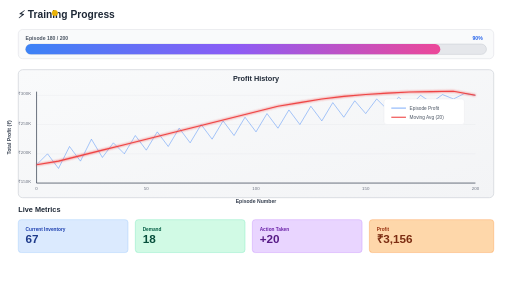
t = 0.00 s
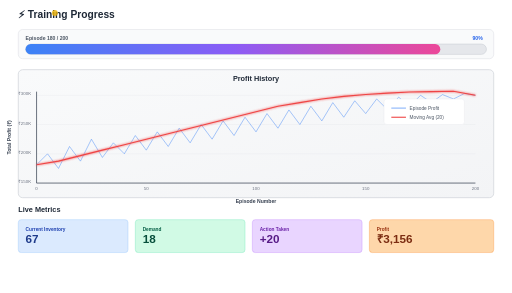
t = 0.25 s
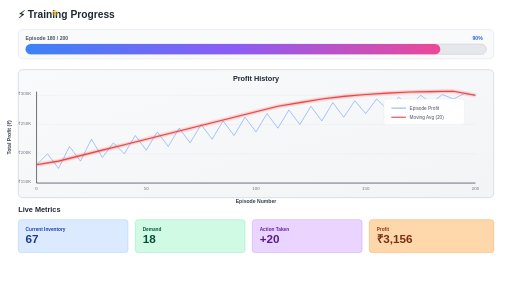
t = 0.75 s
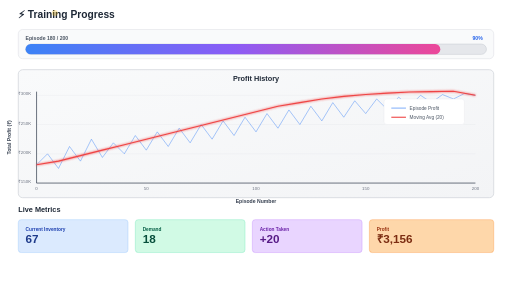
t = 1.00 s
t = 1.25 s: frame unchanged from t = 0.75 s, image omitted
t = 1.75 s: frame unchanged from t = 0.25 s, image omitted

The animated SVG that drew these frames (rendered in a browser with its animation timeline set to each time). Animation: 1 SMIL element (animate=1); one cycle of 2.00 s, repeats indefinitely.

<svg viewBox="0 0 1400 800" xmlns="http://www.w3.org/2000/svg">
  <defs>
    <linearGradient id="chartBg" x1="0%" y1="0%" x2="100%" y2="100%">
      <stop offset="0%" style="stop-color:#f9fafb;stop-opacity:1" />
      <stop offset="100%" style="stop-color:#f3f4f6;stop-opacity:1" />
    </linearGradient>
    <filter id="glow">
      <feGaussianBlur stdDeviation="3" result="coloredBlur"/>
      <feMerge>
        <feMergeNode in="coloredBlur"/>
        <feMergeNode in="SourceGraphic"/>
      </feMerge>
    </filter>
    <linearGradient id="progressGrad" x1="0%" y1="0%" x2="100%" y2="0%">
      <stop offset="0%" style="stop-color:#3b82f6;stop-opacity:1" />
      <stop offset="50%" style="stop-color:#8b5cf6;stop-opacity:1" />
      <stop offset="100%" style="stop-color:#ec4899;stop-opacity:1" />
    </linearGradient>
  </defs>
  <rect width="1400" height="800" fill="white"/>
  <text x="50" y="50" font-family="Arial, sans-serif" font-size="28" font-weight="bold" fill="#1f2937">⚡ Training Progress</text>
  <rect x="50" y="80" width="1300" height="80" rx="12" fill="#f9fafb" stroke="#e5e7eb" stroke-width="2"/>
  <text x="70" y="110" font-family="Arial, sans-serif" font-size="14" font-weight="600" fill="#4b5563">Episode 180 / 200</text>
  <text x="1320" y="110" font-family="Arial, sans-serif" font-size="14" font-weight="600" fill="#2563eb" text-anchor="end">90%</text>
  <rect x="70" y="120" width="1260" height="28" rx="14" fill="#e5e7eb" stroke="#d1d5db" stroke-width="2"/>
  <rect x="70" y="120" width="1134" height="28" rx="14" fill="url(#progressGrad)"/>
  <rect x="50" y="190" width="1300" height="350" rx="12" fill="url(#chartBg)" stroke="#d1d5db" stroke-width="2"/>
  <text x="700" y="220" font-family="Arial, sans-serif" font-size="20" font-weight="bold" text-anchor="middle" fill="#1f2937">Profit History</text>
  <line x1="100" y1="250" x2="100" y2="500" stroke="#374151" stroke-width="2"/>
  <line x1="100" y1="500" x2="1300" y2="500" stroke="#374151" stroke-width="2"/>
  <text x="85" y="260" font-family="Arial, sans-serif" font-size="12" fill="#6b7280" text-anchor="end">₹300K</text>
  <text x="85" y="340" font-family="Arial, sans-serif" font-size="12" fill="#6b7280" text-anchor="end">₹250K</text>
  <text x="85" y="420" font-family="Arial, sans-serif" font-size="12" fill="#6b7280" text-anchor="end">₹200K</text>
  <text x="85" y="500" font-family="Arial, sans-serif" font-size="12" fill="#6b7280" text-anchor="end">₹150K</text>
  <text x="100" y="520" font-family="Arial, sans-serif" font-size="12" fill="#6b7280" text-anchor="middle">0</text>
  <text x="400" y="520" font-family="Arial, sans-serif" font-size="12" fill="#6b7280" text-anchor="middle">50</text>
  <text x="700" y="520" font-family="Arial, sans-serif" font-size="12" fill="#6b7280" text-anchor="middle">100</text>
  <text x="1000" y="520" font-family="Arial, sans-serif" font-size="12" fill="#6b7280" text-anchor="middle">150</text>
  <text x="1300" y="520" font-family="Arial, sans-serif" font-size="12" fill="#6b7280" text-anchor="middle">200</text>
  <g opacity="0.2" stroke="#9ca3af" stroke-width="1">
    <line x1="100" y1="260" x2="1300" y2="260"/>
    <line x1="100" y1="340" x2="1300" y2="340"/>
    <line x1="100" y1="420" x2="1300" y2="420"/>
  </g>
  <polyline points="100,450 130,420 160,460 190,400 220,440 250,380 280,430 310,390 340,420 370,370 400,410 430,360 460,400 490,350 520,390 550,340 580,380 610,330 640,370 670,320 700,360 730,310 760,350 790,300 820,340 850,290 880,330 910,280 940,320 970,275 1000,310 1030,270 1060,300 1090,265 1120,290 1150,260 1180,280 1210,258 1240,270 1270,255 1300,260" fill="none" stroke="#3b82f6" stroke-width="2" opacity="0.6"/>
  <polyline points="100,450 160,440 220,425 280,410 340,395 400,380 460,365 520,350 580,335 640,320 700,305 760,290 820,280 880,270 940,263 1000,258 1060,254 1120,251 1180,250 1240,249 1300,260" fill="none" stroke="#ef4444" stroke-width="3" filter="url(#glow)"/>
  <rect x="1050" y="270" width="220" height="70" rx="8" fill="white" stroke="#e5e7eb" stroke-width="1"/>
  <line x1="1070" y1="295" x2="1110" y2="295" stroke="#3b82f6" stroke-width="3" opacity="0.6"/>
  <text x="1120" y="300" font-family="Arial, sans-serif" font-size="13" fill="#4b5563">Episode Profit</text>
  <line x1="1070" y1="320" x2="1110" y2="320" stroke="#ef4444" stroke-width="3"/>
  <text x="1120" y="325" font-family="Arial, sans-serif" font-size="13" fill="#4b5563">Moving Avg (20)</text>
  <text x="700" y="555" font-family="Arial, sans-serif" font-size="14" font-weight="600" text-anchor="middle" fill="#374151">Episode Number</text>
  <text x="30" y="375" font-family="Arial, sans-serif" font-size="14" font-weight="600" text-anchor="middle" fill="#374151" transform="rotate(-90, 30, 375)">Total Profit (₹)</text>
  <text x="50" y="580" font-family="Arial, sans-serif" font-size="20" font-weight="bold" fill="#1f2937">Live Metrics</text>
  <g transform="translate(50, 600)">
    <rect width="300" height="90" rx="8" fill="#dbeafe" stroke="#93c5fd" stroke-width="1"/>
    <text x="20" y="30" font-family="Arial, sans-serif" font-size="13" font-weight="600" fill="#1e40af">Current Inventory</text>
    <text x="20" y="65" font-family="Arial, sans-serif" font-size="32" font-weight="bold" fill="#1e3a8a">67</text>
  </g>
  <g transform="translate(370, 600)">
    <rect width="300" height="90" rx="8" fill="#d1fae5" stroke="#6ee7b7" stroke-width="1"/>
    <text x="20" y="30" font-family="Arial, sans-serif" font-size="13" font-weight="600" fill="#065f46">Demand</text>
    <text x="20" y="65" font-family="Arial, sans-serif" font-size="32" font-weight="bold" fill="#064e3b">18</text>
  </g>
  <g transform="translate(690, 600)">
    <rect width="300" height="90" rx="8" fill="#e9d5ff" stroke="#c084fc" stroke-width="1"/>
    <text x="20" y="30" font-family="Arial, sans-serif" font-size="13" font-weight="600" fill="#6b21a8">Action Taken</text>
    <text x="20" y="65" font-family="Arial, sans-serif" font-size="32" font-weight="bold" fill="#581c87">+20</text>
  </g>
  <g transform="translate(1010, 600)">
    <rect width="340" height="90" rx="8" fill="#fed7aa" stroke="#fb923c" stroke-width="1"/>
    <text x="20" y="30" font-family="Arial, sans-serif" font-size="13" font-weight="600" fill="#9a3412">Profit</text>
    <text x="20" y="65" font-family="Arial, sans-serif" font-size="32" font-weight="bold" fill="#7c2d12">₹3,156</text>
  </g>
  <circle cx="150" cy="35" r="8" fill="#eab308">
    <animate attributeName="opacity" values="1;0.3;1" dur="2s" repeatCount="indefinite"/>
  </circle>
</svg>
